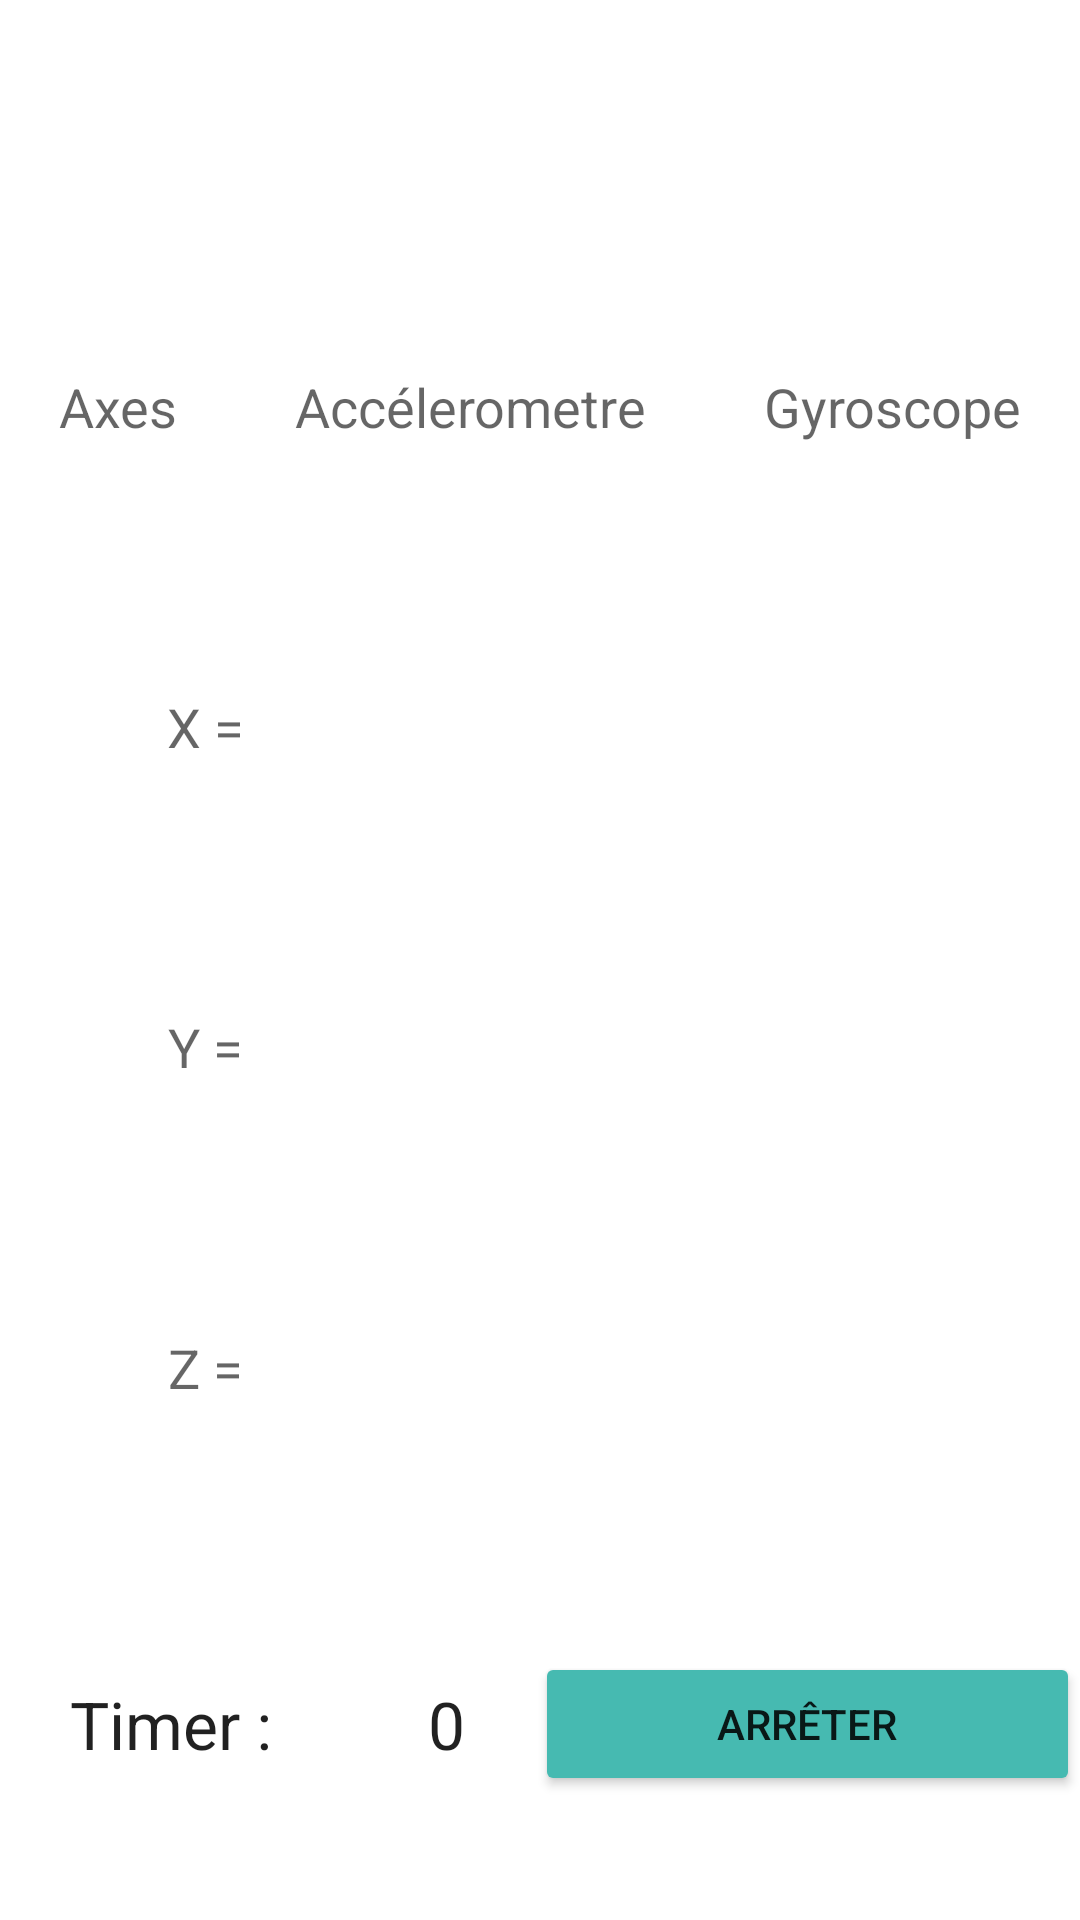

The Android layout XML behind this screen, and the referenced resources:
<!-- AndroidManifest.xml: application theme Theme.AndroidSensors -->
<!-- res/layout/activity_data.xml -->
<?xml version="1.0" encoding="utf-8"?>
<androidx.constraintlayout.widget.ConstraintLayout xmlns:android="http://schemas.android.com/apk/res/android"
    xmlns:app="http://schemas.android.com/apk/res-auto"
    xmlns:tools="http://schemas.android.com/tools"
    android:layout_width="match_parent"
    android:layout_height="match_parent"
    android:layout_weight="1"
    tools:context=".DataActivity">

    <LinearLayout
        android:layout_width="match_parent"
        android:layout_height="match_parent"
        android:orientation="vertical"
        android:weightSum="6">

        <TextView
            android:id="@+id/activity"
            android:layout_width="match_parent"
            android:layout_height="0dp"
            android:layout_weight="1"
            android:gravity="center"
            android:textAppearance="@style/TextAppearance.AppCompat.Large" />

        <LinearLayout
            android:layout_width="match_parent"
            android:layout_height="wrap_content"
            android:layout_weight="1"
            android:orientation="horizontal">

            <TextView
                android:id="@+id/axes"
                android:layout_width="wrap_content"
                android:layout_height="wrap_content"
                android:layout_weight="1"
                android:gravity="center"
                android:text="Axes"
                android:textAppearance="@style/TextAppearance.AppCompat.Medium" />

            <TextView
                android:id="@+id/accelerometre"
                android:layout_width="wrap_content"
                android:layout_height="match_parent"
                android:layout_weight="1"
                android:gravity="center"
                android:text="Accélerometre"
                android:textAppearance="@style/TextAppearance.AppCompat.Medium" />

            <TextView
                android:id="@+id/gyroscope"
                android:layout_width="wrap_content"
                android:layout_height="match_parent"
                android:layout_weight="1"
                android:gravity="center"
                android:text="Gyroscope"
                android:textAppearance="@style/TextAppearance.AppCompat.Medium" />
        </LinearLayout>

        <LinearLayout
            android:layout_width="match_parent"
            android:layout_height="wrap_content"
            android:layout_weight="1"
            android:orientation="horizontal">

            <TextView
                android:id="@+id/axeX"
                android:layout_width="wrap_content"
                android:layout_height="match_parent"
                android:layout_weight="1"
                android:gravity="center"
                android:text="@string/textX"
                android:textAppearance="@style/TextAppearance.AppCompat.Medium" />

            <TextView
                android:id="@+id/accX"
                android:layout_width="wrap_content"
                android:layout_height="match_parent"
                android:layout_weight="1"
                android:gravity="center"
                android:textAppearance="@style/TextAppearance.AppCompat.Medium" />

            <TextView
                android:id="@+id/gyrX"
                android:layout_width="wrap_content"
                android:layout_height="match_parent"
                android:layout_weight="1"
                android:gravity="center"
                android:textAppearance="@style/TextAppearance.AppCompat.Medium" />

        </LinearLayout>

        <LinearLayout
            android:layout_width="match_parent"
            android:layout_height="wrap_content"
            android:layout_weight="1"
            android:orientation="horizontal">

            <TextView
                android:id="@+id/axeY"
                android:layout_width="wrap_content"
                android:layout_height="match_parent"
                android:layout_weight="1"
                android:gravity="center"
                android:text="@string/textY"
                android:textAppearance="@style/TextAppearance.AppCompat.Medium" />

            <TextView
                android:id="@+id/accY"
                android:layout_width="wrap_content"
                android:layout_height="match_parent"
                android:layout_weight="1"
                android:gravity="center"
                android:textAppearance="@style/TextAppearance.AppCompat.Medium" />

            <TextView
                android:id="@+id/gyrY"
                android:layout_width="wrap_content"
                android:layout_height="match_parent"
                android:layout_weight="1"
                android:gravity="center"
                android:textAppearance="@style/TextAppearance.AppCompat.Medium" />
        </LinearLayout>

        <LinearLayout
            android:layout_width="match_parent"
            android:layout_height="wrap_content"
            android:layout_weight="1"
            android:orientation="horizontal">

            <TextView
                android:id="@+id/axeZ"
                android:layout_width="wrap_content"
                android:layout_height="wrap_content"
                android:layout_weight="1"
                android:gravity="center"
                android:text="@string/textZ"
                android:textAppearance="@style/TextAppearance.AppCompat.Medium" />

            <TextView
                android:id="@+id/accZ"
                android:layout_width="wrap_content"
                android:layout_height="match_parent"
                android:layout_weight="1"
                android:gravity="center"
                android:textAppearance="@style/TextAppearance.AppCompat.Medium" />

            <TextView
                android:id="@+id/gyrZ"
                android:layout_width="wrap_content"
                android:layout_height="match_parent"
                android:layout_weight="1"
                android:gravity="center"
                android:textAppearance="@style/TextAppearance.AppCompat.Medium" />
        </LinearLayout>

        <LinearLayout
            android:layout_width="match_parent"
            android:layout_height="wrap_content"
            android:layout_weight="1"
            android:orientation="horizontal"
            android:weightSum="4">

            <TextView
                android:id="@+id/textTimer"
                android:layout_width="wrap_content"
                android:layout_height="match_parent"
                android:layout_weight="1"
                android:gravity="center"
                android:text="Timer : "
                android:textAppearance="@style/TextAppearance.AppCompat.Large" />

            <TextView
                android:id="@+id/timer"
                android:layout_width="wrap_content"
                android:layout_height="match_parent"
                android:layout_weight="1"
                android:gravity="center"
                android:text="0"
                android:textAppearance="@style/TextAppearance.AppCompat.Large" />

            <Button
                android:id="@+id/buttonStopSensors"
                android:layout_width="wrap_content"
                android:layout_height="wrap_content"
                android:layout_gravity="center"
                android:layout_weight="2"
                android:gravity="center"
                android:onClick="onStopClick"
                android:text="Arrêter"
                app:backgroundTint="#46BAB1" />
        </LinearLayout>
    </LinearLayout>
</androidx.constraintlayout.widget.ConstraintLayout>
<!-- resources referenced by this layout -->
<resources>
  <string name="textX">X =</string>
  <string name="textY">Y =</string>
  <string name="textZ">Z =</string>
  <style name="Theme.AndroidSensors" parent="Theme.MaterialComponents.DayNight.DarkActionBar">
          
          
          <item name="colorPrimary">@color/vert</item>
          <item name="colorPrimaryVariant">@color/vert</item>
          <item name="colorOnPrimary">@color/white</item>
          
          <item name="colorSecondary">@color/teal_200</item>
          <item name="colorSecondaryVariant">@color/teal_700</item>
          <item name="colorOnSecondary">@color/black</item>
          
          <item name="android:statusBarColor" tools:targetApi="l">?attr/colorPrimaryVariant</item>
          
      </style>
  <color name="vert">#46BAB1</color>
  <color name="white">#FFFFFFFF</color>
  <color name="teal_200">#FF03DAC5</color>
  <color name="teal_700">#FF018786</color>
  <color name="black">#FF000000</color>
</resources>
